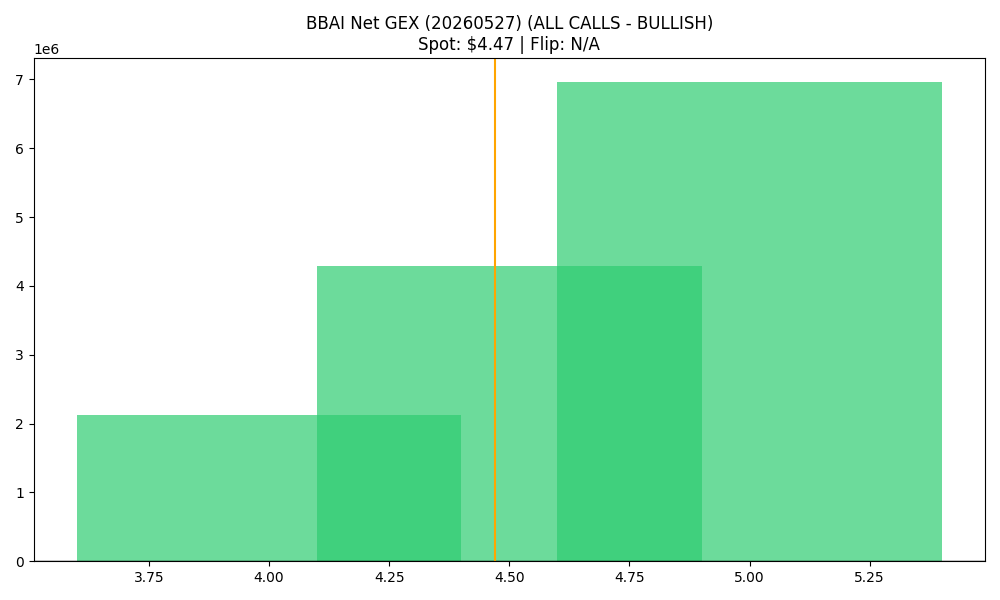

Values plotted in this chart, from the file beside it:
strike, call_gex, put_gex, call_dex, put_dex, net_greek_delta, net_gex
4.0, 5992066, 3867151, 7893274, -3051063, 0.2335, 2124916
4.5, 5050295, 764487, 2933939, -931223, 0.1946, 4285809
5.0, 7723392, 762928, 5155873, -1746780, 0.1288, 6960464
